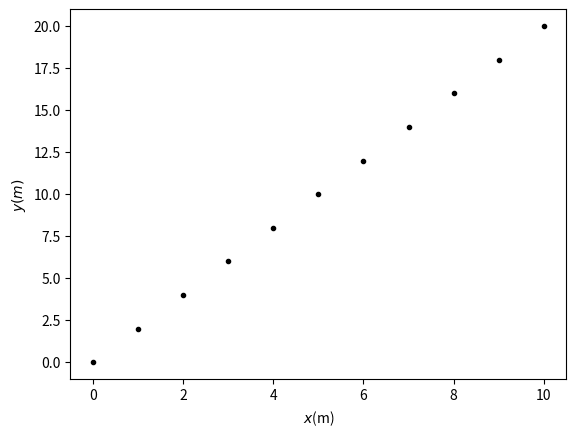

Here is the Python script that generated this plot: (Note: this script raises an exception after producing the figure.)
import numpy as np
import matplotlib.pyplot as plt

dT_water = np.array([3.7, 2.8, 3.4, 0.3, 2.9, 4.2, 4.0, 4.4, 4.2, 5.0, 4.1, 3.0, 2.1, 3.5, 2.3, 4.5, 3.7]) # °C
m_water = np.array([331.5, 300, 300, 305, 300, 300, 300, 300, 300, 183.7, 200, 301, 301, 303, 300, 296, 299.5]) # g
m_blokje = np.array([253.7, 145.7, 199.32, 50.3, 150, 250, 150, 300, 253, 200, 200, 199.6, 254, 251, 149.6, 280, 250.2]) # g
water_begin = np.array([22.2, 21, 20.8, 21.1, 20.9, 21.2, 20.8, 24.6, 21.1, 21.1, 21.4, 21.7, 23.3, 23.6, 24.4, 21.5, 24.6]) # °C
hot_water = np.array([68.6, 68.5, 68.5, 68.5, 68, 68, 70.1, 70.1, 68.5, 68.6, 68.5, 68.5, 68.6, 68.6, 68.1, 68.5, 70]) # °C

# Sla figuren op met  
# 
# plt.savefig("Figuren/naam.png", dpi=450)
# waarbij naam vervangen wordt door de bestandsnaam. 
# Onderstaande voorbeeld code en output grafiek 
import numpy as np
import matplotlib.pyplot as plt

x = np.linspace(0,10,11)
y = 2*x

# Maken van de grafiek
plt.figure()
plt.xlabel('$x$(m)')
plt.ylabel('$y(m)$')

plt.plot(x,y,'k.')
plt.savefig("figures/naam.png", dpi=450)
plt.show()
